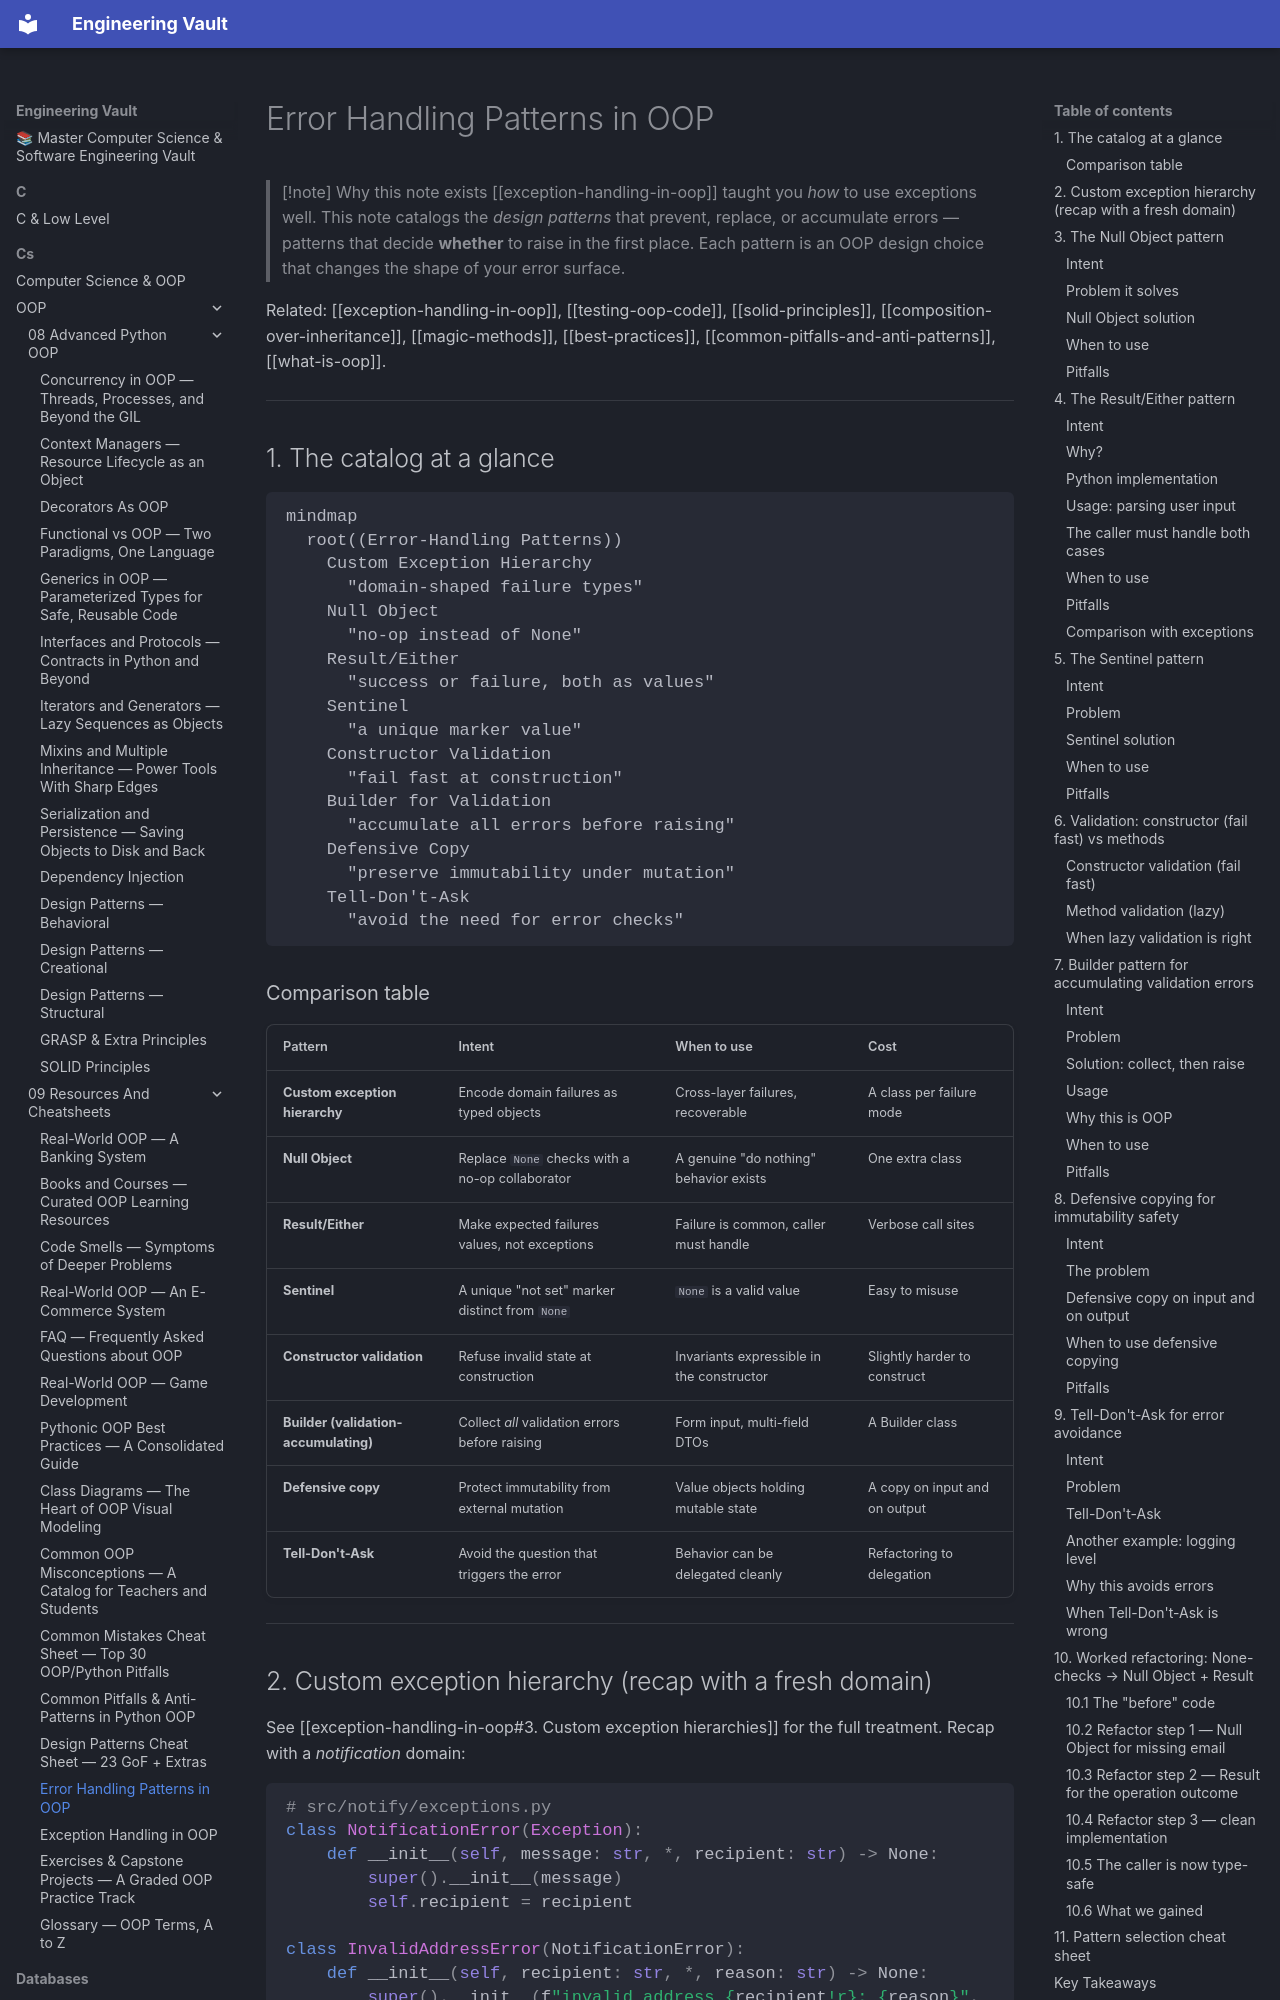

repository: Saff9/engineering-vault · page: cs/OOP/09-Resources-And-Cheatsheets/error-handling-patterns/index.html · generator: mkdocs

---
title: Error Handling Patterns in OOP
tags:
  - oop
  - error-handling
  - design-patterns
  - null-object
  - result-type
  - validation
aliases:
  - Error Patterns
  - Null Object Pattern
  - Result Type
  - Sentinel Pattern
created: 2025-01-20
---

> [!note] Why this note exists
> [[exception-handling-in-oop]] taught you *how* to use exceptions well. This note catalogs the *design patterns* that prevent, replace, or accumulate errors — patterns that decide **whether** to raise in the first place. Each pattern is an OOP design choice that changes the shape of your error surface.

Related: [[exception-handling-in-oop]], [[testing-oop-code]], [[solid-principles]], [[composition-over-inheritance]], [[magic-methods]], [[best-practices]], [[common-pitfalls-and-anti-patterns]], [[what-is-oop]].

---

## 1. The catalog at a glance

```mermaid
mindmap
  root((Error-Handling Patterns))
    Custom Exception Hierarchy
      "domain-shaped failure types"
    Null Object
      "no-op instead of None"
    Result/Either
      "success or failure, both as values"
    Sentinel
      "a unique marker value"
    Constructor Validation
      "fail fast at construction"
    Builder for Validation
      "accumulate all errors before raising"
    Defensive Copy
      "preserve immutability under mutation"
    Tell-Don't-Ask
      "avoid the need for error checks"
```

### Comparison table

| Pattern | Intent | When to use | Cost |
|---|---|---|---|
| **Custom exception hierarchy** | Encode domain failures as typed objects | Cross-layer failures, recoverable | A class per failure mode |
| **Null Object** | Replace `None` checks with a no-op collaborator | A genuine "do nothing" behavior exists | One extra class |
| **Result/Either** | Make expected failures values, not exceptions | Failure is common, caller must handle | Verbose call sites |
| **Sentinel** | A unique "not set" marker distinct from `None` | `None` is a valid value | Easy to misuse |
| **Constructor validation** | Refuse invalid state at construction | Invariants expressible in the constructor | Slightly harder to construct |
| **Builder (validation-accumulating)** | Collect *all* validation errors before raising | Form input, multi-field DTOs | A Builder class |
| **Defensive copy** | Protect immutability from external mutation | Value objects holding mutable state | A copy on input and on output |
| **Tell-Don't-Ask** | Avoid the question that triggers the error | Behavior can be delegated cleanly | Refactoring to delegation |

---
